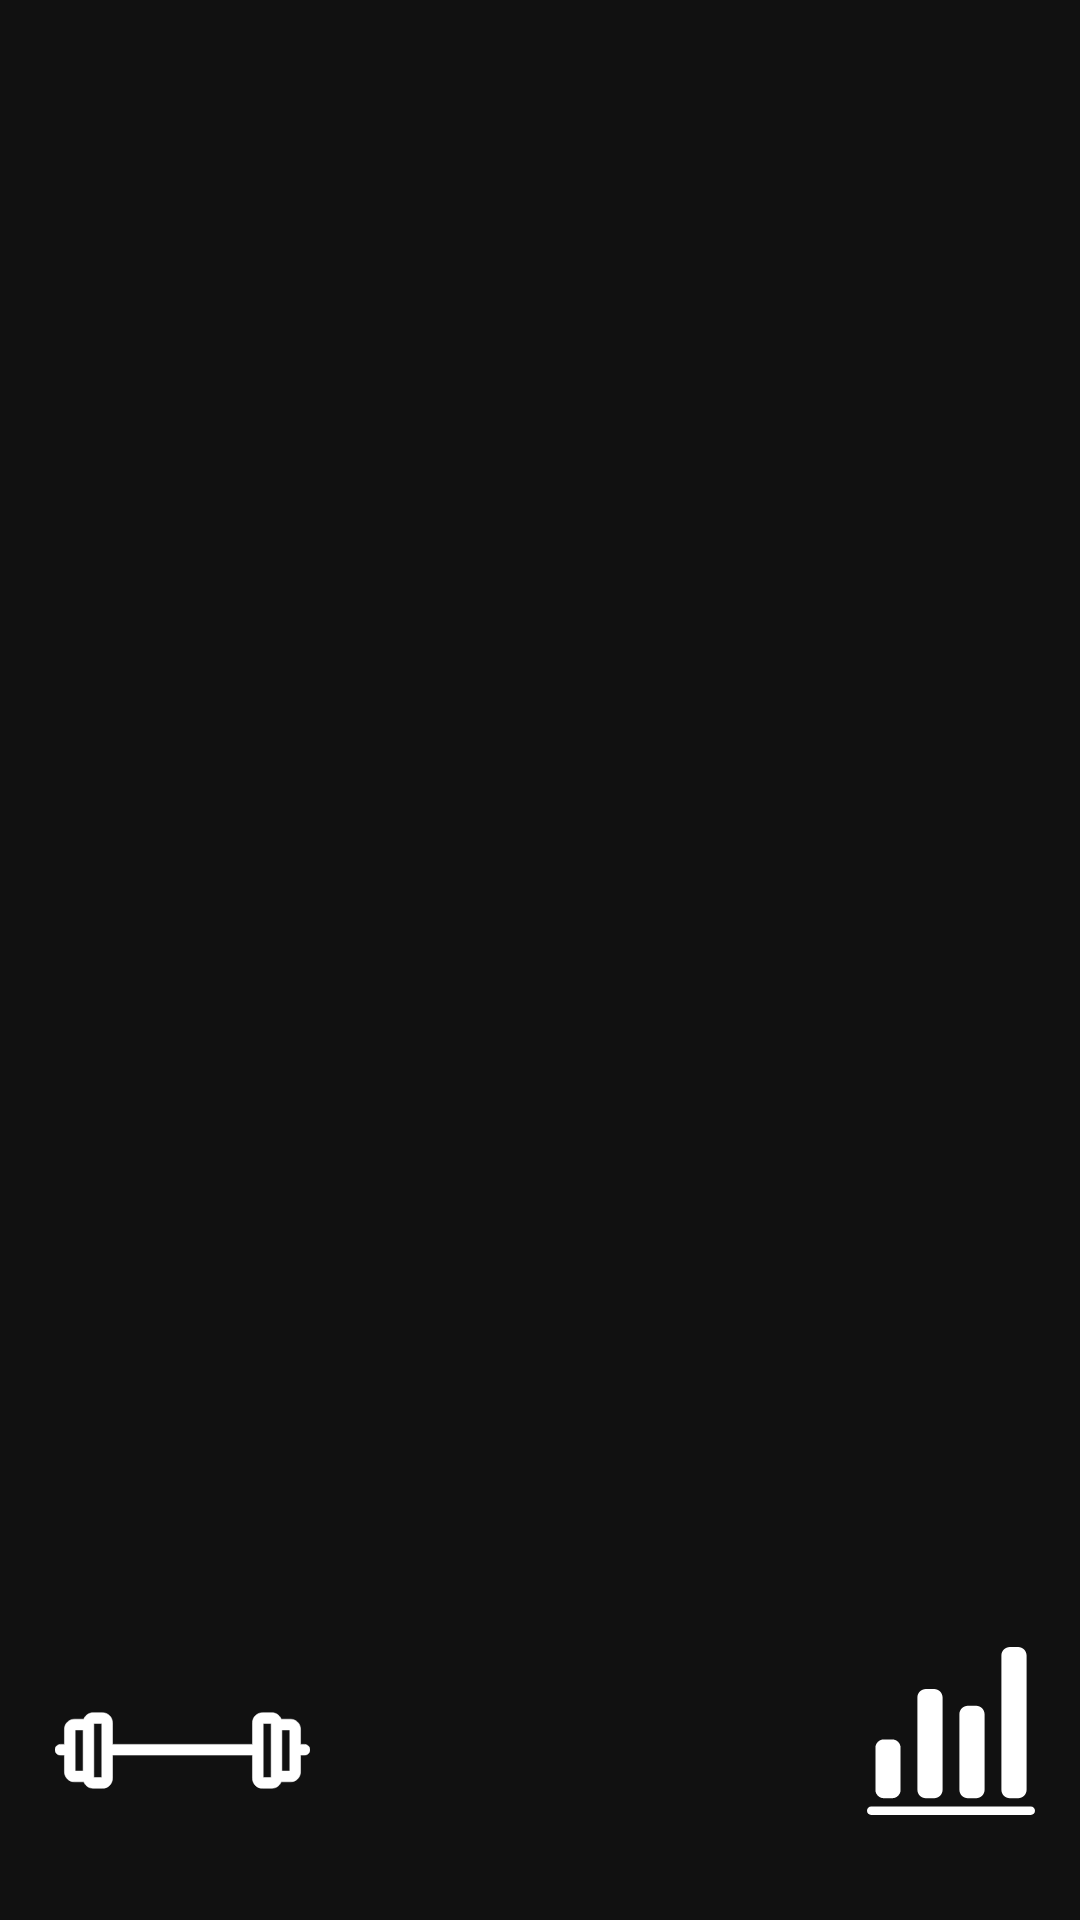

Android layout source for this screen:
<!-- AndroidManifest.xml: application theme Theme.MyApplication -->
<!-- res/layout/activity_stats.xml -->
<?xml version="1.0" encoding="utf-8"?>
<androidx.constraintlayout.widget.ConstraintLayout xmlns:android="http://schemas.android.com/apk/res/android"
    xmlns:app="http://schemas.android.com/apk/res-auto"
    xmlns:tools="http://schemas.android.com/tools"
    android:layout_width="match_parent"
    android:layout_height="match_parent"
    android:background="@color/dark_gray"
    tools:context=".Stats">

    <ImageView
        android:id="@+id/barbell"
        android:layout_width="95dp"
        android:layout_height="85dp"
        app:layout_constraintBottom_toBottomOf="parent"
        app:layout_constraintEnd_toEndOf="parent"
        app:layout_constraintHorizontal_bias="0.05"
        app:layout_constraintStart_toStartOf="parent"
        app:layout_constraintTop_toTopOf="parent"
        app:layout_constraintVertical_bias="0.975"
        app:srcCompat="@drawable/barbell_svgrepo_com" />

    <ImageView
        android:id="@+id/percentSign"
        android:layout_width="65dp"
        android:layout_height="50dp"
        app:layout_constraintBottom_toBottomOf="parent"
        app:layout_constraintEnd_toEndOf="parent"
        app:layout_constraintHorizontal_bias="0.528"
        app:layout_constraintStart_toStartOf="parent"
        app:layout_constraintTop_toTopOf="parent"
        app:layout_constraintVertical_bias="0.951"
        app:srcCompat="@drawable/baseline_percent_24" />

    <ImageView
        android:id="@+id/stats"
        android:layout_width="58dp"
        android:layout_height="56dp"
        app:layout_constraintBottom_toBottomOf="parent"
        app:layout_constraintEnd_toEndOf="parent"
        app:layout_constraintHorizontal_bias="0.954"
        app:layout_constraintStart_toStartOf="parent"
        app:layout_constraintTop_toTopOf="parent"
        app:layout_constraintVertical_bias="0.94"
        app:srcCompat="@drawable/bar_chart_graph_svgrepo_com" />

</androidx.constraintlayout.widget.ConstraintLayout>
<!-- resources referenced by this layout -->
<resources>
  <color name="dark_gray">#FF111111</color>
  <!-- drawable bar_chart_graph_svgrepo_com (drawable) -->
  <vector android:height="200dp" android:viewportHeight="512"
      android:viewportWidth="512" android:width="200dp" xmlns:android="http://schemas.android.com/apk/res/android">
      <path android:fillColor="#FFFFFF" android:pathData="M38.4,294.4h51.2v153.6h-51.2z"/>
      <path android:fillColor="#FFFFFF" android:pathData="M166.4,140.8h51.2v307.2h-51.2z"/>
      <path android:fillColor="#FFFFFF" android:pathData="M294.4,192h51.2v256h-51.2z"/>
      <path android:fillColor="#FFFFFF" android:pathData="M422.4,12.8h51.2v435.2h-51.2z"/>
      <path android:fillColor="#FFFFFF" android:pathData="M499.2,512H12.8C5.73,512 0,506.27 0,499.2c0,-7.07 5.73,-12.8 12.8,-12.8h486.4c7.07,0 12.8,5.73 12.8,12.8C512,506.27 506.27,512 499.2,512z"/>
      <path android:fillColor="#FFFFFF" android:pathData="M76.8,281.6H51.2c-14.14,0 -25.6,11.46 -25.6,25.6v128c0,14.14 11.46,25.6 25.6,25.6h25.6c14.14,0 25.6,-11.46 25.6,-25.6v-128C102.4,293.06 90.94,281.6 76.8,281.6zM51.2,435.2v-128h25.6v128H51.2z"/>
      <path android:fillColor="#FFFFFF" android:pathData="M204.8,128h-25.6c-14.14,0 -25.6,11.46 -25.6,25.6v281.6c0,14.14 11.46,25.6 25.6,25.6h25.6c14.14,0 25.6,-11.46 25.6,-25.6V153.6C230.4,139.46 218.94,128 204.8,128zM179.2,435.2V153.6h25.6v281.6H179.2z"/>
      <path android:fillColor="#FFFFFF" android:pathData="M332.8,179.2h-25.6c-14.14,0 -25.6,11.46 -25.6,25.6v230.4c0,14.14 11.46,25.6 25.6,25.6h25.6c14.14,0 25.6,-11.46 25.6,-25.6V204.8C358.4,190.66 346.94,179.2 332.8,179.2zM307.2,435.2V204.8h25.6v230.4H307.2z"/>
      <path android:fillColor="#FFFFFF" android:pathData="M460.8,0h-25.6c-14.14,0 -25.6,11.46 -25.6,25.6v409.6c0,14.14 11.46,25.6 25.6,25.6h25.6c14.14,0 25.6,-11.46 25.6,-25.6V25.6C486.4,11.46 474.94,0 460.8,0zM435.2,435.2V25.6h25.6v409.6H435.2z"/>
  </vector>
  <!-- drawable barbell_svgrepo_com (drawable) -->
  <vector android:height="200dp" android:viewportHeight="475.87"
      android:viewportWidth="475.87" android:width="200dp" xmlns:android="http://schemas.android.com/apk/res/android">
      <path android:fillColor="#ffffff"
          android:pathData="M465.87,226.51h-7.64v-28.5c0,-10.2 -8.3,-18.5 -18.5,-18.5h-17.51c-2.61,-7.05 -9.39,-12.1 -17.34,-12.1h-17.84c-10.2,0 -18.5,8.3 -18.5,18.5v40.6H107.33v-40.6c0,-10.2 -8.3,-18.5 -18.5,-18.5H70.99c-7.95,0 -14.73,5.05 -17.34,12.1H36.14c-10.2,0 -18.5,8.3 -18.5,18.5v28.5H10c-5.52,0 -10,4.48 -10,10s4.48,10 10,10h7.63v31.35c0,10.2 8.3,18.5 18.5,18.5h17.51c2.61,7.05 9.39,12.1 17.34,12.1h17.85c10.2,0 18.5,-8.3 18.5,-18.5v-43.46h261.2v43.46c0,10.2 8.3,18.5 18.5,18.5h17.84c7.95,0 14.73,-5.05 17.34,-12.1h17.51c10.2,0 18.5,-8.3 18.5,-18.5v-31.35h7.64c5.52,0 10,-4.48 10,-10S471.39,226.51 465.87,226.51zM37.63,199.51h14.85v76.85H37.63V199.51zM72.48,288.47v-10.61v-79.85v-10.61h14.85v101.06H72.48zM403.38,288.47h-14.85V187.4h14.85v10.61v79.85V288.47zM423.38,276.36v-76.85h14.85v76.85H423.38z"
          android:strokeColor="#ffffff" android:strokeWidth="1"/>
  </vector>
  <style name="Theme.MyApplication" parent="Theme.MaterialComponents.DayNight.DarkActionBar">
          
          <item name="colorPrimary">@color/dark_blue</item>
          <item name="colorPrimaryVariant">@color/black</item>
          <item name="colorOnPrimary">@color/white</item>
          
          <item name="colorSecondary">@color/teal_200</item>
          <item name="colorSecondaryVariant">@color/teal_700</item>
          <item name="colorOnSecondary">@color/black</item>
          
          <item name="android:statusBarColor">?attr/colorPrimaryVariant</item>
          
      </style>
  <color name="dark_blue">#074B9F</color>
  <color name="black">#FF000000</color>
  <color name="white">#FFFFFFFF</color>
  <color name="teal_200">#FF03DAC5</color>
  <color name="teal_700">#FF018786</color>
</resources>
